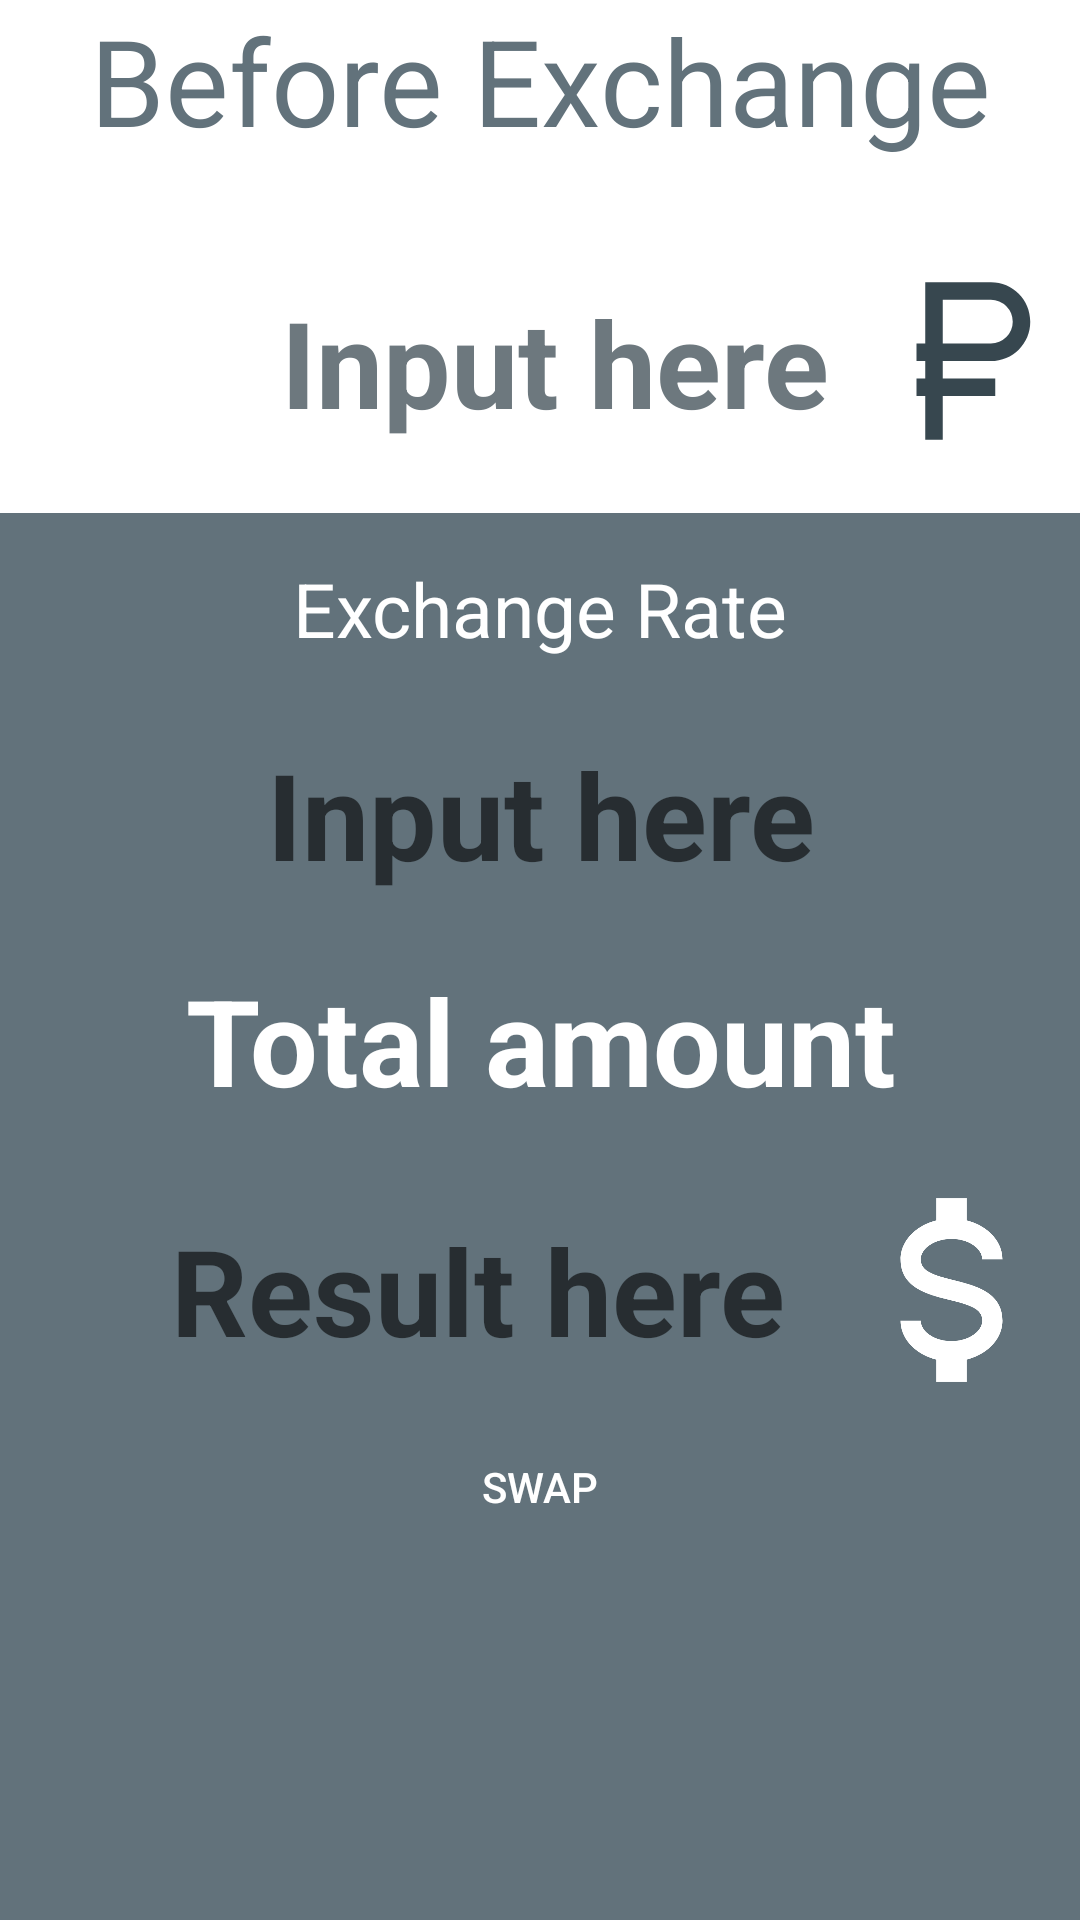

Layout XML and referenced resources for this Android screen:
<!-- AndroidManifest.xml: application theme AppTheme -->
<!-- res/layout/activity_main.xml -->
<?xml version="1.0" encoding="utf-8"?>
<LinearLayout xmlns:android="http://schemas.android.com/apk/res/android"
        xmlns:tools="http://schemas.android.com/tools"
        android:layout_width="match_parent"
        android:layout_height="match_parent"
        xmlns:app="http://schemas.android.com/apk/res-auto"
        android:background="@color/colorWhite"
        android:orientation="vertical"
        tools:context=".MainActivity">

    
    
    
    
    
    
    
    

    <TextView
            style="@style/h2"
            android:layout_width="match_parent"
            android:layout_height="wrap_content"
            android:paddingBottom="16dp"
            android:maxLines="1"
            android:text="@string/beffExchSummStaticText"
            android:textColor="@color/colorAccent" />

    <LinearLayout
            android:layout_width="match_parent"
            android:layout_height="wrap_content"
            android:orientation="horizontal">

        <EditText
                android:id="@+id/enterBefExchSumEditText"
                style="@style/h2Bold"
                android:layout_width="match_parent"
                android:layout_height="wrap_content"
                android:layout_margin="8dp"
                android:layout_weight="1"
                android:elegantTextHeight="true"
                android:backgroundTint="@android:color/transparent"
                android:textColorHint="@color/colorHint"
                android:hint="@string/entExchSum"
                android:inputType="numberDecimal"
                android:maxLines="1"
                tools:text="1000"
                android:textAlignment="viewEnd"
                android:textColor="@color/colorAccent" />

        <ImageButton
                android:id="@+id/befExchMoneyIconButton"
                style="@style/operationButtonWhite"
                android:layout_width="match_parent"
                android:layout_height="match_parent"
                android:layout_marginEnd="2dp"
                android:layout_marginRight="2dp"
                android:layout_weight="4"
                android:background="@color/colorWhite"
                android:src="@drawable/currency_rub_black" />

    </LinearLayout>

    <LinearLayout
            android:layout_width="match_parent"
            android:layout_height="match_parent"
            android:background="@color/colorAccent"
            android:orientation="vertical">

        <TextView
                style="@style/h4"
                android:layout_width="match_parent"
                android:layout_height="wrap_content"
                android:layout_margin="15dp"
                android:text="@string/exchangeRateStaticText"
                android:textColor="@color/colorWhite" />

        <EditText
                android:id="@+id/exchangeRateEditText"
                style="@style/h2Bold"
                android:layout_width="match_parent"
                android:layout_height="wrap_content"
                android:backgroundTint="@android:color/transparent"
                android:autofillHints="@string/entExchSum"
                android:hint="@string/entExchSum"
                android:inputType="numberDecimal"
                android:maxLines="1"
                android:textColor="@color/colorWhite"
                tools:text="74" />

        <TextView
                style="@style/h2Bold"
                android:layout_width="match_parent"
                android:layout_height="wrap_content"
                android:layout_margin="15dp"
                android:text="@string/exchResultStaticText"
                android:textColor="@color/colorWhite" />

        <LinearLayout
                android:layout_width="match_parent"
                android:layout_height="wrap_content"
                android:orientation="horizontal">

            
            
            
            
            
            

            <TextView
                    android:id="@+id/amountTotalTextView"
                    style="@style/h2Bold"
                    android:layout_width="0dp"
                    android:layout_height="wrap_content"
                    android:layout_margin="15dp"
                    android:layout_weight="4"
                    android:hint="@string/amount_result_here"
                    android:maxLines="1"
                    android:textAlignment="viewEnd"
                    android:textColor="@color/colorWhite"
                    android:textStyle="bold"
                    tools:text="222" />

            <ImageButton
                    android:id="@+id/resultCurrencyButton"
                    style="@style/operationButton"
                    android:layout_marginEnd="2dp"
                    android:layout_marginRight="2dp"
                    android:src="@drawable/currency_usd" />

        </LinearLayout>

        <LinearLayout
                android:layout_width="match_parent"
                android:layout_height="match_parent">

            <android.support.v7.widget.AppCompatButton
                    android:id="@+id/swapExchButton"
                    android:layout_width="match_parent"
                    android:layout_height="wrap_content"
                    android:layout_marginEnd="48dp"
                    android:layout_marginStart="48dp"
                    android:layout_weight="1"
                    android:drawableBottom="@drawable/ic_baseline_cached_24"
                    android:contentDescription="@string/swipe_exchange"
                    android:elevation="16dp"
                    android:onClick="onClick"
                    android:stateListAnimator="@null"
                    android:translationZ="4dp"
                    style="@style/RoundedCornerButton"
                    android:background="@drawable/btn_rounded_corner"
                    android:text="@string/swipeExchStaticText"

                    />
        </LinearLayout>

        
        
        
        
        
        
        

        
        
        
        

        
        
        
        
        
        

        
        
        
        
        
        
        
        
        

        
        
        
        
        
        
        

        

    </LinearLayout>

</LinearLayout>
<!-- resources referenced by this layout -->
<resources>
  <color name="colorAccent">#62727b</color>
  <color name="colorHint">#6D787E</color>
  <color name="colorWhite">#FFFFFF</color>
  <!-- drawable currency_rub_black (drawable) -->
  <vector xmlns:android="http://schemas.android.com/apk/res/android"
      android:height="24dp"
      android:width="24dp"
      android:viewportWidth="24"
      android:viewportHeight="24">
      <path android:fillColor="@color/colorPrimary" android:pathData="M6,10H7V3H14.5C17,3 19,5 19,7.5C19,10 17,12 14.5,12H9V14H15V16H9V21H7V16H6V14H7V12H6V10M14.5,5H9V10H14.5A2.5,2.5 0 0,0 17,7.5A2.5,2.5 0 0,0 14.5,5Z" />
  </vector>
  <!-- drawable ic_remove_circle_outline_black_24dp (drawable) -->
  <vector xmlns:android="http://schemas.android.com/apk/res/android"
          android:width="24dp"
          android:height="24dp"
          android:viewportWidth="24.0"
          android:viewportHeight="24.0">
      <path
              android:fillColor="@color/colorWhite"
              android:pathData="M7,11v2h10v-2L7,11zM12,2C6.48,2 2,6.48 2,12s4.48,10 10,10 10,-4.48 10,-10S17.52,2 12,2zM12,20c-4.41,0 -8,-3.59 -8,-8s3.59,-8 8,-8 8,3.59 8,8 -3.59,8 -8,8z" />
  </vector>
  <string name="amount_result_here">Result here</string>
  <string name="beffExchSummStaticText">Before Exchange Sum</string>
  <string name="entExchSum">Input here</string>
  <string name="exchResultStaticText">Total amount</string>
  <string name="exchangeRateStaticText">Exchange Rate</string>
  <string name="numberOfPeopleStaticText">Buddies</string>
  <string name="swipeExchStaticText">Swap</string>
  <string name="swipe_exchange">Swap exchange</string>
  <style name="RoundedCornerButton" parent="@style/Widget.AppCompat.Button.Colored">
          <item name="background">@drawable/btn_rounded_corner</item>
          <item name="colorButtonNormal">#1a237e</item>
          <item name="colorControlHighlight">#673ab7</item>
      </style>
  <style name="h1Bold">
          <item name="android:textSize">50sp</item>
          <item name="android:textStyle">bold</item>
          <item name="android:textAlignment">center</item>
      </style>
  <style name="h2">
          <item name="android:textSize">40sp</item>
          <item name="android:textAlignment">center</item>
      </style>
  <style name="h2Bold">
          <item name="android:textSize">40sp</item>
          <item name="android:textStyle">bold</item>
          <item name="android:textAlignment">center</item>
      </style>
  <style name="h4">
          <item name="android:textSize">25sp</item>
          <item name="android:textAlignment">center</item>
      </style>
  <style name="operationButton" parent="ThemeOverlay.AppCompat.Light">
          <item name="android:layout_width">20dp</item>
          <item name="android:layout_height">match_parent</item>
          <item name="android:layout_weight">1</item>
          <item name="android:scaleType">fitCenter</item>
          <item name="android:background">@color/colorAccent</item>
          <item name="android:actionButtonStyle">@color/colorWhite</item>
      </style>
  <style name="operationButtonWhite" parent="ThemeOverlay.AppCompat.Dark">
          <item name="android:layout_width">20dp</item>
          <item name="android:layout_height">match_parent</item>
          <item name="android:layout_weight">1</item>
          <item name="android:scaleType">fitCenter</item>
          <item name="android:background">@color/colorWhite</item>
          <item name="android:actionButtonStyle">@color/colorAccent</item>
      </style>
  <style name="AppTheme" parent="Theme.AppCompat.Light.DarkActionBar">
          
          <item name="colorPrimary">@color/colorPrimary</item>
          <item name="colorPrimaryDark">@color/colorPrimaryDark</item>
          <item name="colorAccent">@color/colorAccent</item>
      </style>
  <color name="colorPrimary">#37474f</color>
  <color name="colorPrimaryDark">#102027</color>
</resources>
